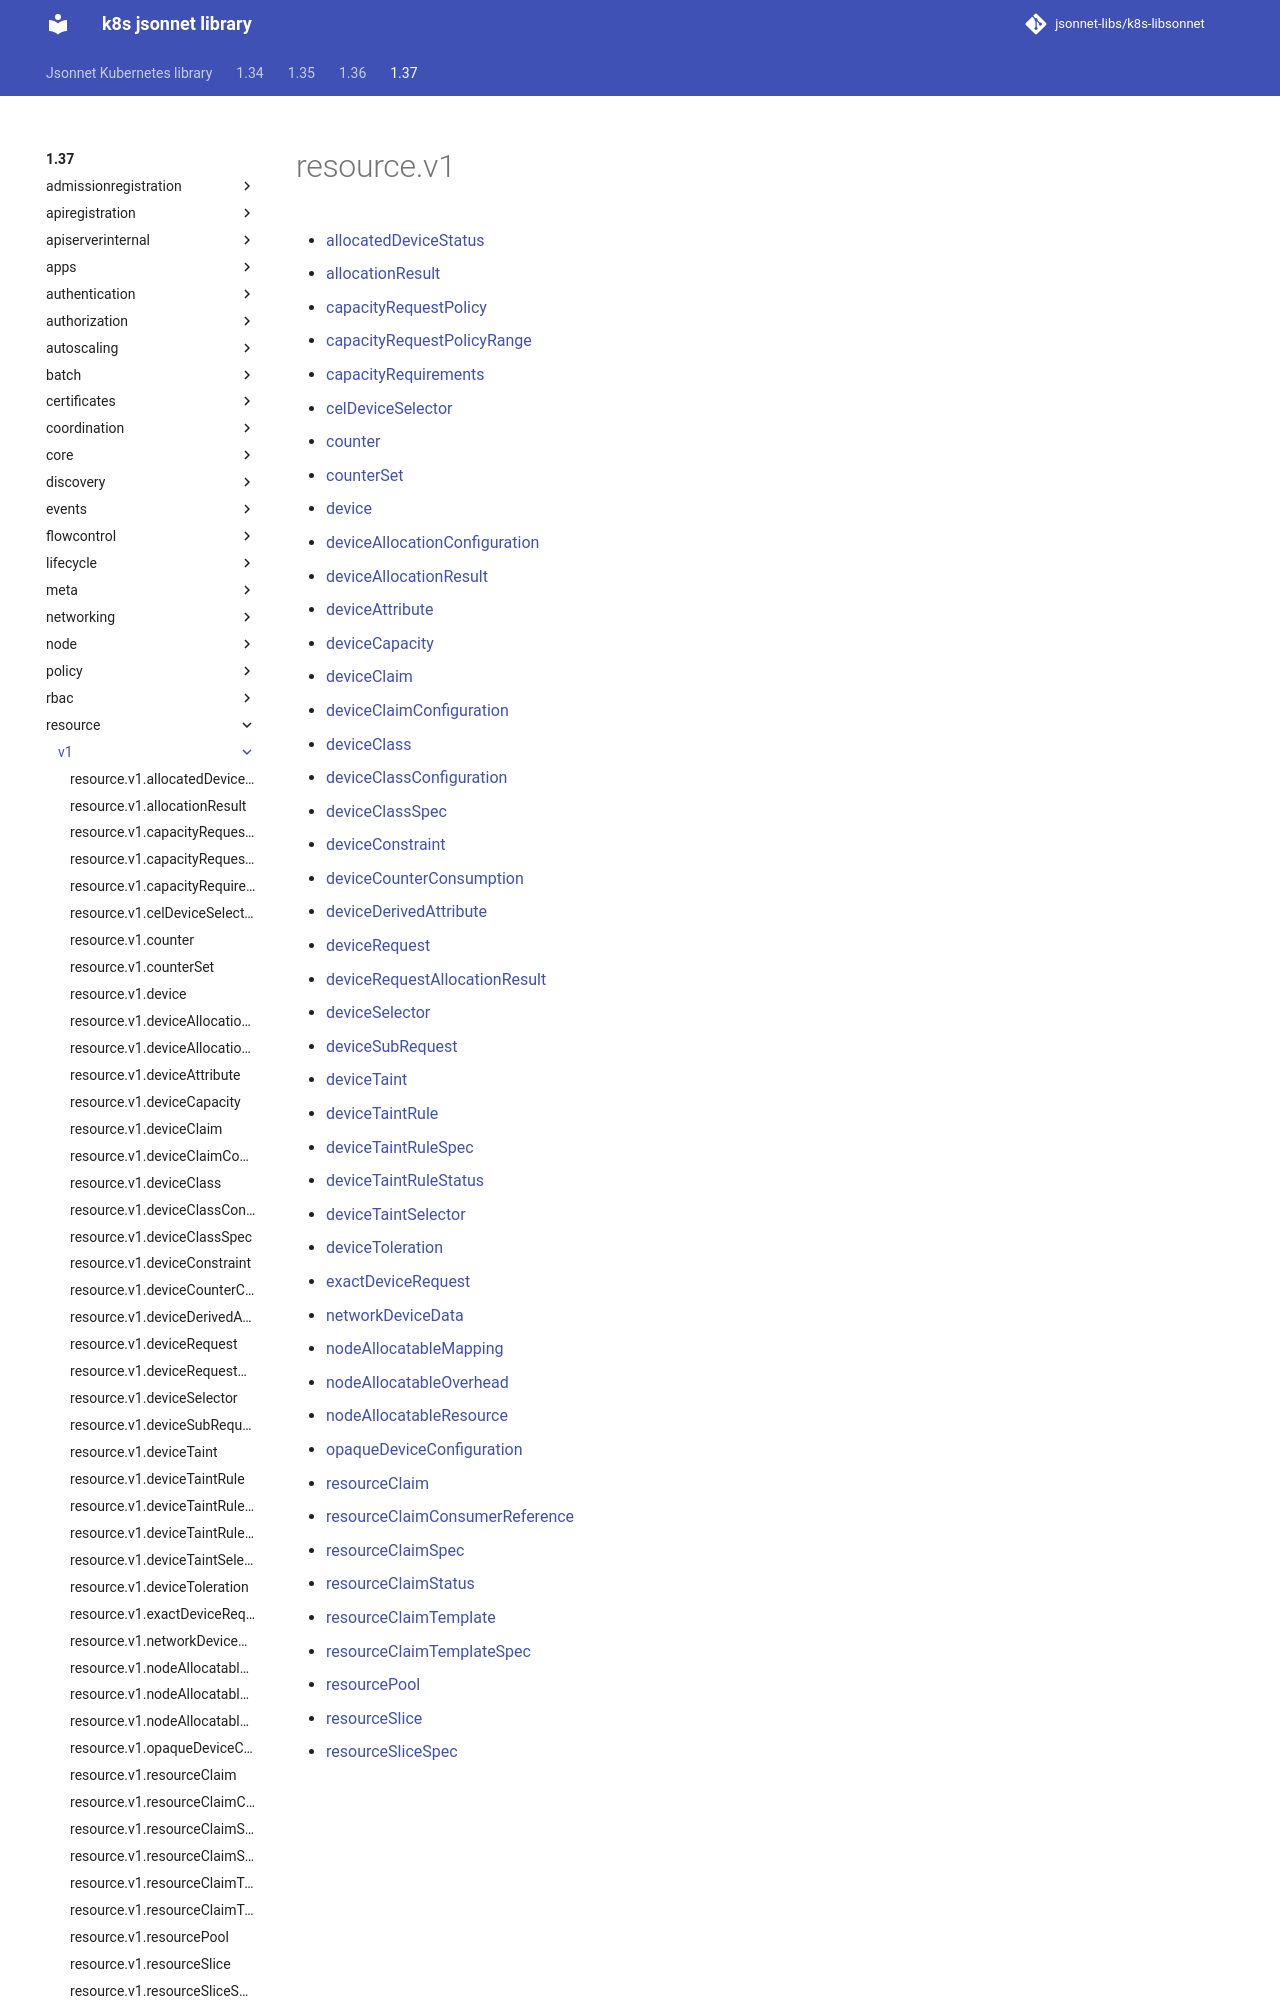

repository: jsonnet-libs/k8s-libsonnet · page: 1.37/resource/v1/index.html · generator: mkdocs

---
permalink: /1.37/resource/v1/
---

# resource.v1



* [allocatedDeviceStatus](allocatedDeviceStatus.md)
* [allocationResult](allocationResult.md)
* [capacityRequestPolicy](capacityRequestPolicy.md)
* [capacityRequestPolicyRange](capacityRequestPolicyRange.md)
* [capacityRequirements](capacityRequirements.md)
* [celDeviceSelector](celDeviceSelector.md)
* [counter](counter.md)
* [counterSet](counterSet.md)
* [device](device.md)
* [deviceAllocationConfiguration](deviceAllocationConfiguration.md)
* [deviceAllocationResult](deviceAllocationResult.md)
* [deviceAttribute](deviceAttribute.md)
* [deviceCapacity](deviceCapacity.md)
* [deviceClaim](deviceClaim.md)
* [deviceClaimConfiguration](deviceClaimConfiguration.md)
* [deviceClass](deviceClass.md)
* [deviceClassConfiguration](deviceClassConfiguration.md)
* [deviceClassSpec](deviceClassSpec.md)
* [deviceConstraint](deviceConstraint.md)
* [deviceCounterConsumption](deviceCounterConsumption.md)
* [deviceDerivedAttribute](deviceDerivedAttribute.md)
* [deviceRequest](deviceRequest.md)
* [deviceRequestAllocationResult](deviceRequestAllocationResult.md)
* [deviceSelector](deviceSelector.md)
* [deviceSubRequest](deviceSubRequest.md)
* [deviceTaint](deviceTaint.md)
* [deviceTaintRule](deviceTaintRule.md)
* [deviceTaintRuleSpec](deviceTaintRuleSpec.md)
* [deviceTaintRuleStatus](deviceTaintRuleStatus.md)
* [deviceTaintSelector](deviceTaintSelector.md)
* [deviceToleration](deviceToleration.md)
* [exactDeviceRequest](exactDeviceRequest.md)
* [networkDeviceData](networkDeviceData.md)
* [nodeAllocatableMapping](nodeAllocatableMapping.md)
* [nodeAllocatableOverhead](nodeAllocatableOverhead.md)
* [nodeAllocatableResource](nodeAllocatableResource.md)
* [opaqueDeviceConfiguration](opaqueDeviceConfiguration.md)
* [resourceClaim](resourceClaim.md)
* [resourceClaimConsumerReference](resourceClaimConsumerReference.md)
* [resourceClaimSpec](resourceClaimSpec.md)
* [resourceClaimStatus](resourceClaimStatus.md
